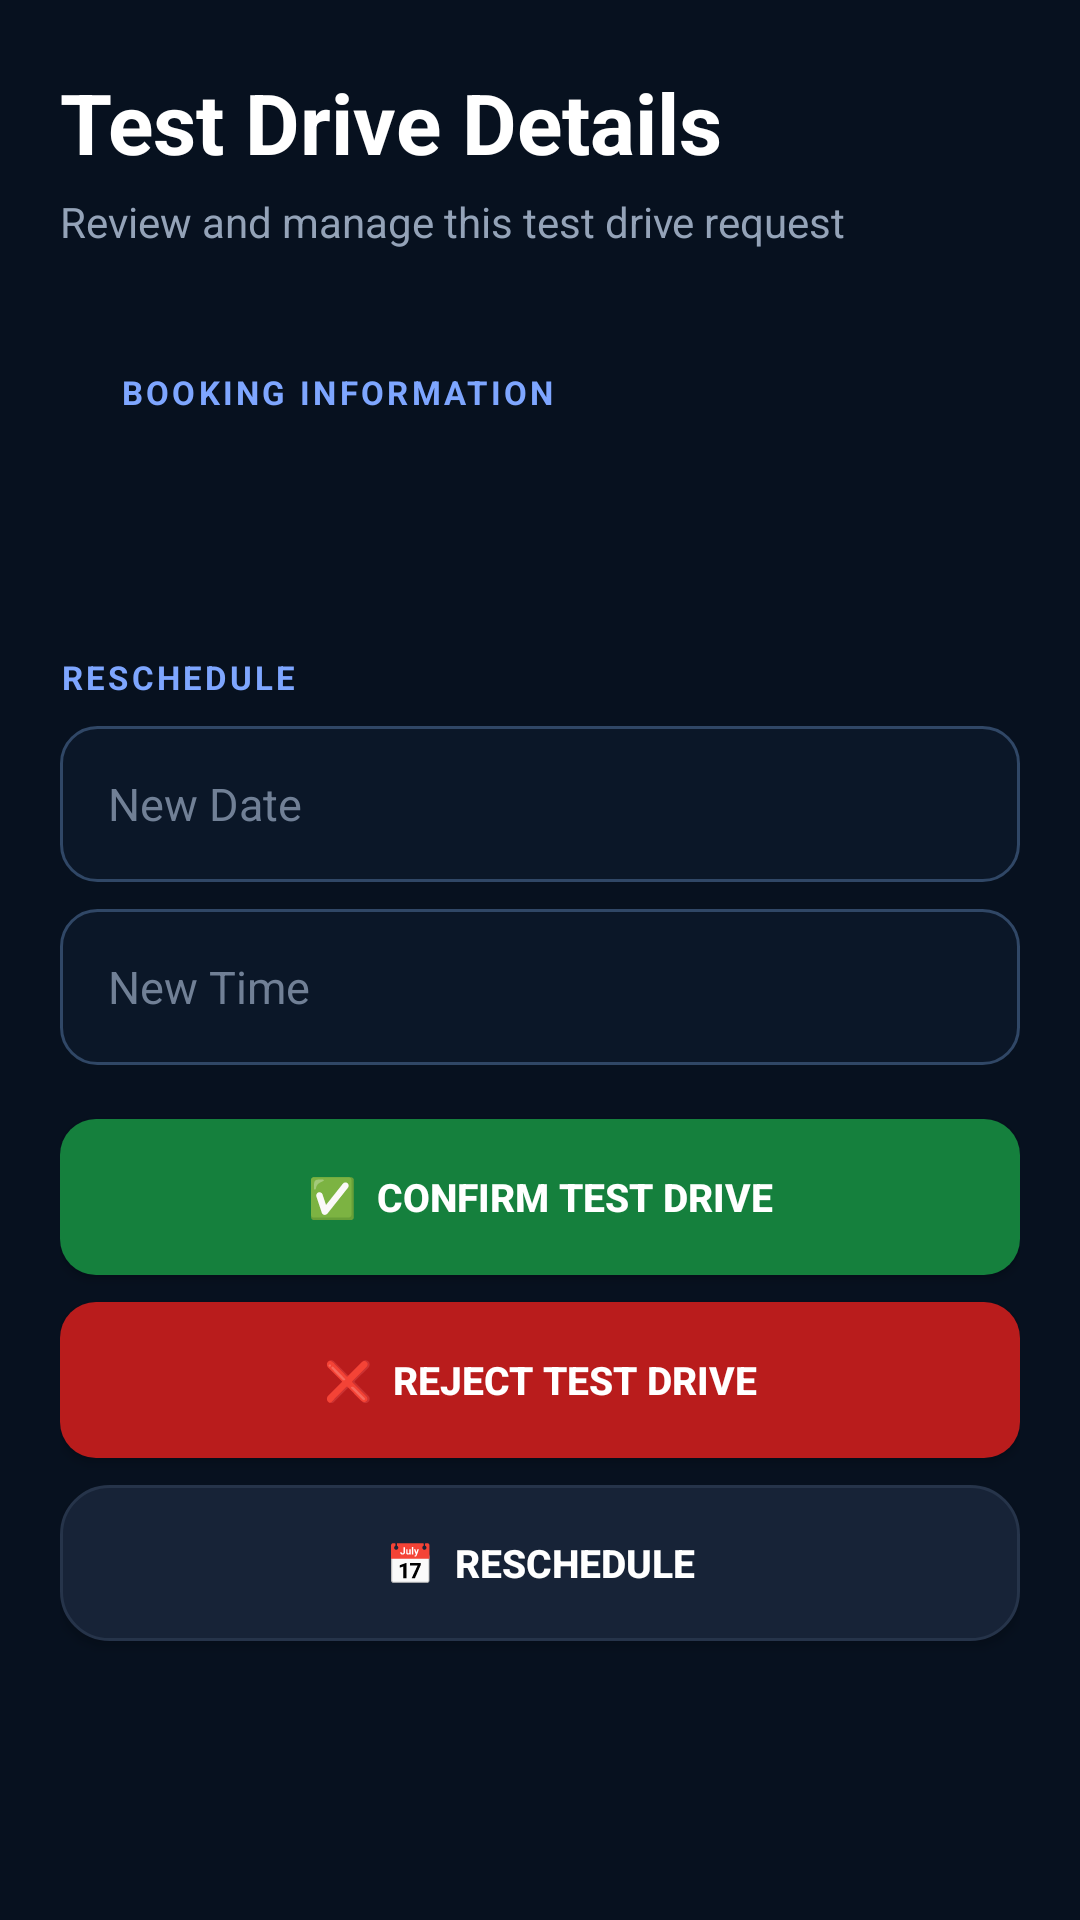

This screen was rendered from an Android layout file. Write that file and the resources it references.
<!-- AndroidManifest.xml: application theme Theme.SmartCarShowroom -->
<!-- res/layout/activity_admin_test_drive_response.xml -->
<?xml version="1.0" encoding="utf-8"?>
<ScrollView xmlns:android="http://schemas.android.com/apk/res/android"
    android:layout_width="match_parent"
    android:layout_height="match_parent"
    android:background="#07111F"
    android:fillViewport="true">

    <LinearLayout
        android:layout_width="match_parent"
        android:layout_height="wrap_content"
        android:orientation="vertical"
        android:paddingStart="20dp"
        android:paddingEnd="20dp"
        android:paddingTop="22dp"
        android:paddingBottom="30dp">

        

        <TextView
            android:layout_width="match_parent"
            android:layout_height="wrap_content"
            android:text="Test Drive Details"
            android:textSize="28sp"
            android:textStyle="bold"
            android:textColor="#FFFFFF"/>

        <TextView
            android:layout_width="match_parent"
            android:layout_height="wrap_content"
            android:text="Review and manage this test drive request"
            android:textSize="14sp"
            android:textColor="#94A3B8"
            android:layout_marginTop="5dp"
            android:layout_marginBottom="20dp"/>


        

        <LinearLayout
            android:layout_width="match_parent"
            android:layout_height="wrap_content"
            android:orientation="vertical"
            android:padding="20dp"
            android:background="@drawable/bg_admin_detail_card">

            <TextView
                android:layout_width="match_parent"
                android:layout_height="wrap_content"
                android:text="BOOKING INFORMATION"
                android:textSize="11sp"
                android:textStyle="bold"
                android:textColor="#7EA6FF"
                android:letterSpacing="0.10"
                android:layout_marginBottom="16dp"/>

            <TextView
                android:id="@+id/tvTestDriveDetails"
                android:layout_width="match_parent"
                android:layout_height="wrap_content"
                android:textSize="15sp"
                android:textColor="#FFFFFF"
                android:lineSpacingExtra="6dp"/>

        </LinearLayout>


        

        <TextView
            android:layout_width="match_parent"
            android:layout_height="wrap_content"
            android:text="RESCHEDULE"
            android:textSize="11sp"
            android:textStyle="bold"
            android:textColor="#7EA6FF"
            android:letterSpacing="0.10"
            android:layout_marginTop="24dp"
            android:layout_marginBottom="9dp"/>


        <EditText
            android:id="@+id/etRescheduleDate"
            android:layout_width="match_parent"
            android:layout_height="52dp"
            android:hint="New Date"
            android:textSize="15sp"
            android:textColor="#FFFFFF"
            android:textColorHint="#718096"
            android:singleLine="true"
            android:inputType="date"
            android:paddingStart="16dp"
            android:paddingEnd="16dp"
            android:background="@drawable/bg_admin_input"/>


        <EditText
            android:id="@+id/etRescheduleTime"
            android:layout_width="match_parent"
            android:layout_height="52dp"
            android:hint="New Time"
            android:textSize="15sp"
            android:textColor="#FFFFFF"
            android:textColorHint="#718096"
            android:singleLine="true"
            android:inputType="time"
            android:paddingStart="16dp"
            android:paddingEnd="16dp"
            android:background="@drawable/bg_admin_input"
            android:layout_marginTop="9dp"/>


        

        <Button
            android:id="@+id/btnConfirmTestDrive"
            android:layout_width="match_parent"
            android:layout_height="52dp"
            android:text="✅  CONFIRM TEST DRIVE"
            android:textSize="13sp"
            android:textStyle="bold"
            android:textColor="#FFFFFF"
            android:background="@drawable/bg_confirm_button"
            android:layout_marginTop="18dp"
            android:padding="0dp"/>


        

        <Button
            android:id="@+id/btnRejectTestDrive"
            android:layout_width="match_parent"
            android:layout_height="52dp"
            android:text="❌  REJECT TEST DRIVE"
            android:textSize="13sp"
            android:textStyle="bold"
            android:textColor="#FFFFFF"
            android:background="@drawable/bg_reject_button"
            android:layout_marginTop="9dp"
            android:padding="0dp"/>


        

        <Button
            android:id="@+id/btnRescheduleTestDrive"
            android:layout_width="match_parent"
            android:layout_height="52dp"
            android:text="📅  RESCHEDULE"
            android:textSize="13sp"
            android:textStyle="bold"
            android:textColor="#FFFFFF"
            android:background="@drawable/bg_admin_dashboard_button"
            android:layout_marginTop="9dp"
            android:padding="0dp"/>

    </LinearLayout>

</ScrollView>
<!-- resources referenced by this layout -->
<resources>
  <!-- drawable bg_admin_dashboard_button (drawable) -->
  <?xml version="1.0" encoding="utf-8"?>
  <shape xmlns:android="http://schemas.android.com/apk/res/android"
      android:shape="rectangle">
  
      <solid android:color="#172337" />
  
      <stroke
          android:width="1dp"
          android:color="#26344A" />
  
      <corners android:radius="16dp" />
  
  </shape>
  <!-- drawable bg_admin_input (drawable) -->
  <?xml version="1.0" encoding="utf-8"?>
  <shape xmlns:android="http://schemas.android.com/apk/res/android"
      android:shape="rectangle">
  
      <solid android:color="#0B1728"/>
  
      <stroke
          android:width="1dp"
          android:color="#304766"/>
  
      <corners android:radius="12dp"/>
  
      <padding
          android:left="14dp"
          android:top="0dp"
          android:right="14dp"
          android:bottom="0dp"/>
  
  </shape>
  <!-- drawable bg_confirm_button (drawable) -->
  <?xml version="1.0" encoding="utf-8"?>
  <shape xmlns:android="http://schemas.android.com/apk/res/android"
      android:shape="rectangle">
  
      <solid android:color="#15803D"/>
  
      <corners android:radius="12dp"/>
  
  </shape>
  <!-- drawable bg_reject_button (drawable) -->
  <?xml version="1.0" encoding="utf-8"?>
  <shape xmlns:android="http://schemas.android.com/apk/res/android"
      android:shape="rectangle">
  
      <solid android:color="#B91C1C"/>
  
      <corners android:radius="12dp"/>
  
  </shape>
  <style name="Theme.SmartCarShowroom" parent="Base.Theme.SmartCarShowroom" />
  <style name="Base.Theme.SmartCarShowroom" parent="Theme.Material3.DayNight.NoActionBar">
          
          
      </style>
</resources>
